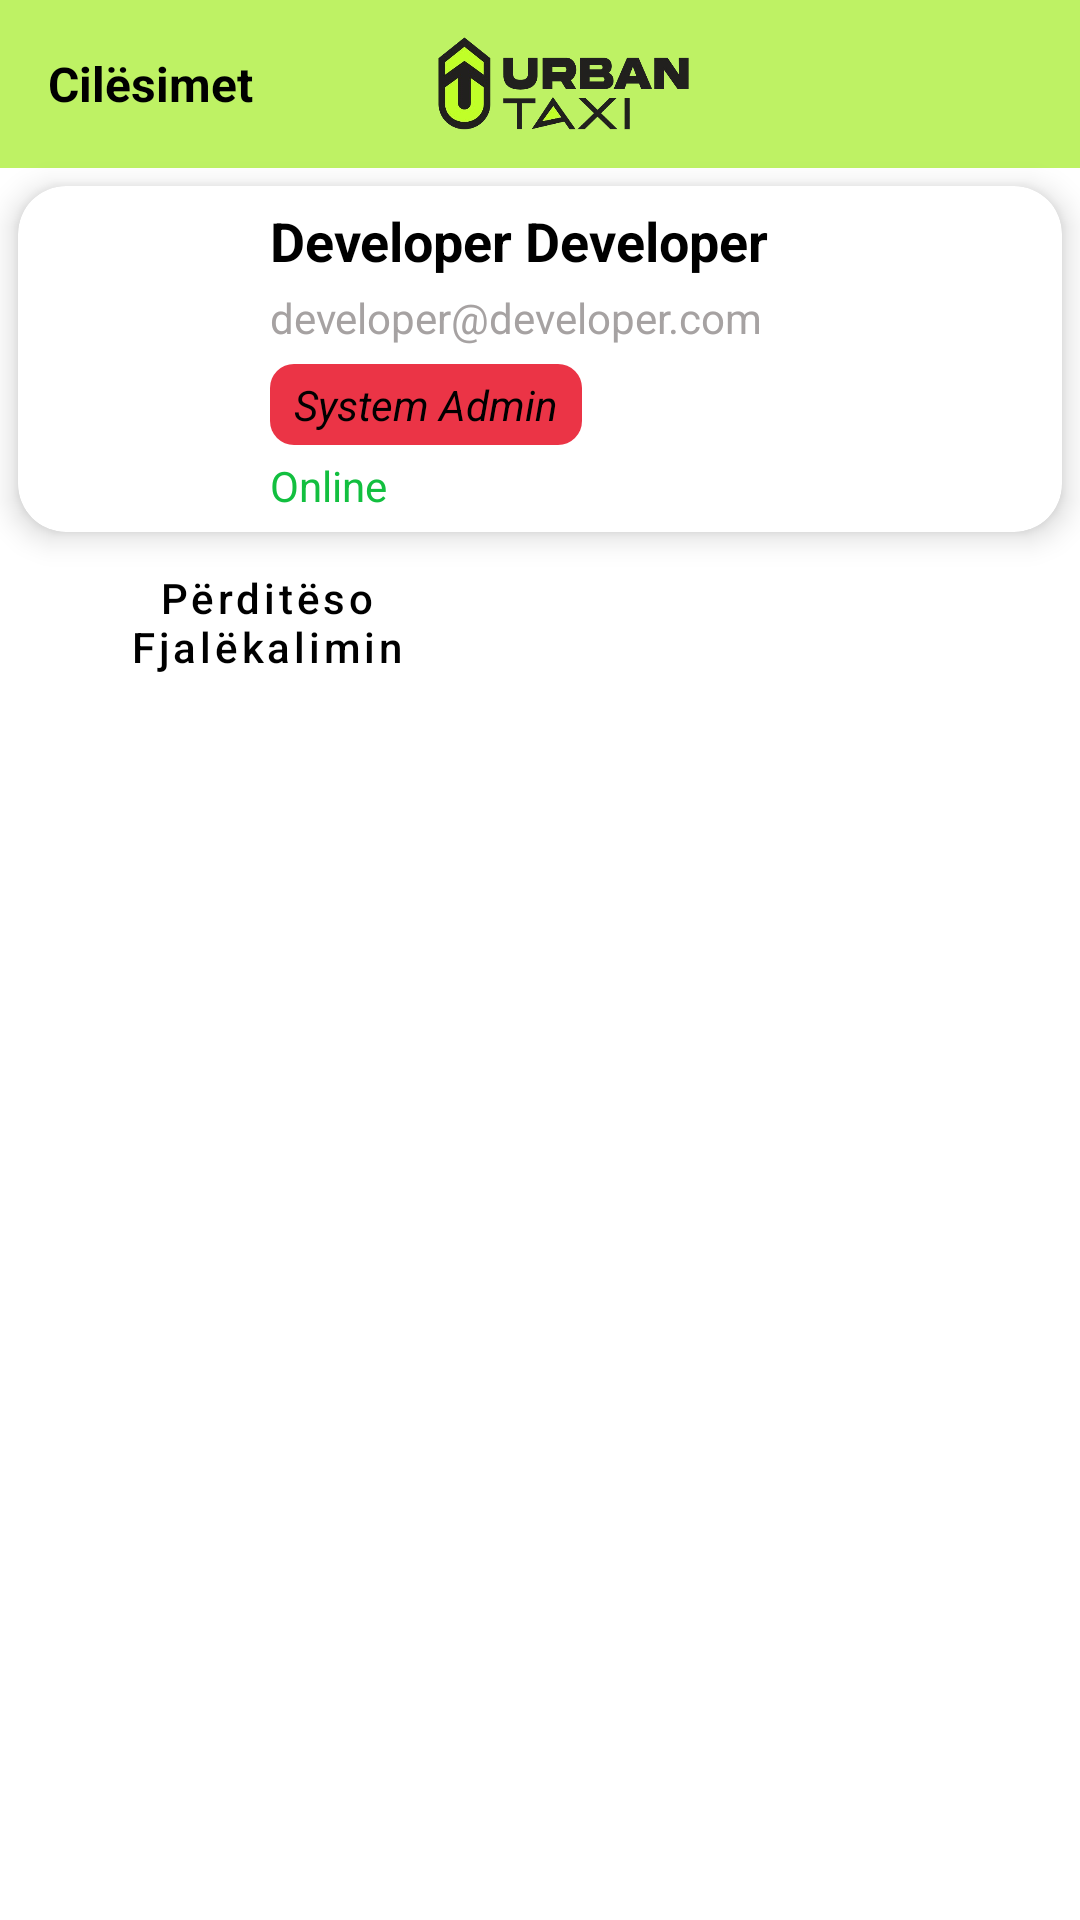

Reconstruct the res/layout file that produces this screen, plus the resources it refers to.
<!-- AndroidManifest.xml: application theme Theme.DriverApp -->
<!-- res/layout/fragment_profile_settings.xml -->
<?xml version="1.0" encoding="utf-8"?>
<androidx.constraintlayout.widget.ConstraintLayout xmlns:android="http://schemas.android.com/apk/res/android"
    xmlns:app="http://schemas.android.com/apk/res-auto"
    xmlns:tools="http://schemas.android.com/tools"
    android:layout_width="match_parent"
    android:layout_height="match_parent">

    
    <androidx.appcompat.widget.Toolbar
        android:id="@+id/toolbar"
        android:layout_width="0dp"
        android:layout_height="wrap_content"
        android:background="?attr/colorPrimaryVariant"
        app:layout_constraintEnd_toEndOf="parent"
        app:layout_constraintStart_toStartOf="parent"
        app:layout_constraintTop_toTopOf="parent">

        
        <RelativeLayout
            android:layout_width="match_parent"
            android:layout_height="wrap_content">

            <TextView
                android:layout_width="wrap_content"
                android:layout_height="wrap_content"
                android:layout_centerVertical="true"
                android:text="@string/settings"
                android:textColor="@color/black"
                android:textSize="16sp"
                android:textStyle="bold" />

            <ImageView
                android:layout_width="85dp"
                android:layout_height="45dp"
                android:layout_centerInParent="true"
                android:layout_gravity="center"
                android:contentDescription="@string/app_logo"
                android:src="@drawable/urban_logo_no_bg" />


        </RelativeLayout>

    </androidx.appcompat.widget.Toolbar>
    
    <androidx.cardview.widget.CardView
        android:id="@+id/profileCard"
        android:layout_width="0dp"
        android:layout_height="wrap_content"
        android:layout_margin="6dp"
        android:layout_marginTop="16dp"
        app:cardCornerRadius="16dp"
        app:cardElevation="6dp"
        app:layout_constraintEnd_toEndOf="parent"
        app:layout_constraintStart_toStartOf="parent"
        app:layout_constraintTop_toBottomOf="@id/toolbar">

        <LinearLayout
            android:layout_width="match_parent"
            android:layout_height="wrap_content"
            android:gravity="center_vertical"
            android:orientation="horizontal"
            android:padding="6dp">

            
            <TextView
                android:id="@+id/avatarText"
                android:layout_width="60dp"
                android:layout_height="60dp"
                android:layout_marginStart="2dp"
                android:background="@drawable/rounded_avatar"
                android:backgroundTint="@color/colorPrimary"
                android:elevation="4dp"
                android:gravity="center"
                tools:text="DD"
                android:textColor="@android:color/black"
                android:textSize="18sp"
                android:textStyle="bold" />

            
            <LinearLayout
                android:layout_width="0dp"
                android:layout_height="wrap_content"
                android:layout_marginStart="16dp"
                android:layout_weight="1"
                android:orientation="vertical">

                <TextView
                    android:id="@+id/tvName"
                    android:layout_width="wrap_content"
                    android:layout_height="wrap_content"
                    android:text="Developer Developer"
                    android:textColor="@color/black"
                    android:textSize="18sp"
                    android:textStyle="bold" />

                <TextView
                    android:id="@+id/tvEmail"
                    android:layout_width="wrap_content"
                    android:layout_height="wrap_content"
                    android:layout_marginTop="4dp"
                    android:text="developer@developer.com"
                    android:textColor="@color/grey" />

                <TextView
                    android:id="@+id/tvRole"
                    android:layout_width="wrap_content"
                    android:layout_height="wrap_content"
                    android:layout_marginTop="6dp"
                    android:background="@drawable/role_badge_background"
                    android:paddingHorizontal="8dp"
                    android:paddingVertical="4dp"
                    android:text="System Admin"
                    android:textColor="@color/black"
                    android:textStyle="italic" />

                <TextView
                    android:id="@+id/tvStatus"
                    android:layout_width="wrap_content"
                    android:layout_height="wrap_content"
                    android:layout_marginTop="4dp"
                    android:text="Online"
                    android:textColor="@color/green" />
            </LinearLayout>
        </LinearLayout>
    </androidx.cardview.widget.CardView>

    <LinearLayout
        style="?android:attr/buttonBarStyle"
        android:layout_width="0dp"
        android:layout_height="wrap_content"
        android:layout_margin="6dp"
        android:layout_marginTop="24dp"
        android:gravity="center"
        android:orientation="horizontal"
        android:spacing="8dp"
        android:weightSum="2"
        app:layout_constraintEnd_toEndOf="parent"
        app:layout_constraintStart_toStartOf="parent"
        app:layout_constraintTop_toBottomOf="@id/profileCard">

        <Button
            android:id="@+id/btnUpdatePassword"
            style="?android:attr/buttonBarButtonStyle"
            android:layout_width="0dp"
            android:layout_height="wrap_content"
            android:layout_marginEnd="8dp"
            android:layout_weight="1"
            android:backgroundTint="@color/colorPrimary"
            android:text="@string/update_password"
            android:textAllCaps="false"
            android:textColor="@android:color/black"
            app:cornerRadius="12dp" />

        <Button
            android:id="@+id/btnLogout"
            style="?android:attr/buttonBarButtonStyle"
            android:layout_width="0dp"
            android:layout_height="wrap_content"
            android:layout_marginStart="8dp"
            android:layout_weight="1"
            android:backgroundTint="@color/red"
            android:text="@string/logout"
            android:textAllCaps="false"
            android:textColor="@android:color/white"
            app:cornerRadius="12dp" />

    </LinearLayout>


</androidx.constraintlayout.widget.ConstraintLayout>
<!-- resources referenced by this layout -->
<resources>
  <color name="black">#FF000000</color>
  <color name="colorPrimary">#C6FA72</color>
  <color name="green">#12BF3F</color>
  <color name="grey">#A6A2A2</color>
  <color name="red">#E20404</color>
  <!-- drawable role_badge_background (drawable) -->
  <?xml version="1.0" encoding="utf-8"?>
  <shape xmlns:android="http://schemas.android.com/apk/res/android" android:shape="rectangle">
      <solid android:color="#eb3446" /> 
      <corners android:radius="8dp" />
  </shape>
  <!-- drawable urban_logo_no_bg: png bitmap (drawable, 80294 bytes) -->
  <string name="app_logo">App Logo</string>
  <string name="logout">Dil</string>
  <string name="settings">Cilësimet</string>
  <string name="update_password">Përditëso Fjalëkalimin</string>
  <style name="Theme.DriverApp" parent="Theme.MaterialComponents.Light.NoActionBar">
          
          <item name="colorPrimary">@color/colorPrimary</item>
          <item name="colorPrimaryVariant">@color/colorPrimaryVariant</item>
          <item name="colorOnPrimary">@color/white</item>
  
          
          <item name="android:statusBarColor">@color/colorPrimaryVariant</item>
  
          
          <item name="android:windowLightStatusBar">false</item>
          <item name="android:windowNoTitle">true</item>
          <item name="android:windowActionBar">false</item>
      </style>
  <color name="colorPrimaryVariant">#bef264</color>
  <color name="white">#FFFFFFFF</color>
</resources>
